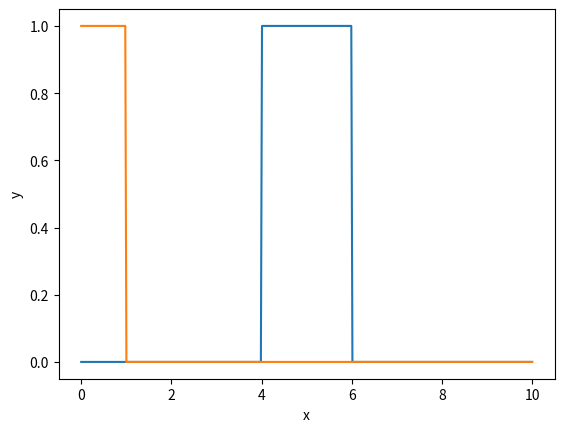

This figure's Python source: (Note: this script raises an exception after producing the figure.)
import numpy as np
import matplotlib.pylab as plt

x = np.linspace(0, 10, 400)
data = np.piecewise(x, [x < 4, x > 4, x > 6], [0, 1, 0])

limit = 0

convolution_data = []
count = 0
for i in x:
    kernel = np.piecewise(x, [x < limit - 1 + i, x > limit - 1 + i, x > limit + 1 + i], [0, 1, 0])
    convolution = np.convolve(data, kernel, mode="valid") / 80
    count += 1
    convolution_data.append(convolution)
    convolution_space = np.linspace(0, i, count)

    plt.plot(x, data)
    plt.plot(x, kernel)
    plt.plot(convolution_space, np.array(convolution_data))
    plt.xlabel('x')
    plt.ylabel('y')
    plt.axis('tight')
    plt.savefig('convolution/frame_{}.png'.format(count))
    plt.clf()
